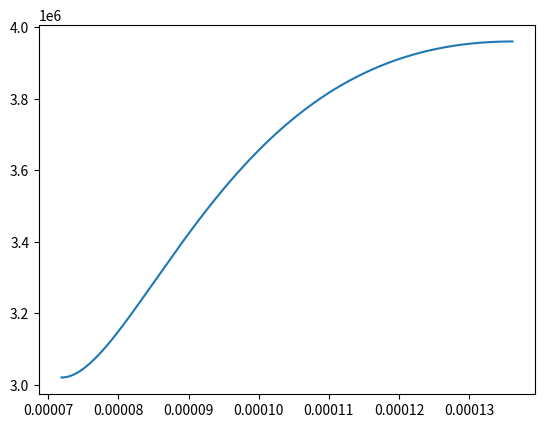

The matplotlib source for this figure:
import numpy as np
import matplotlib.pyplot as plt

T = -130 + 273.15
b = 3.19*10**(-5)
a = 0.1382


def find_curve_len(x, y):
    sum = 0
    i = 0
    j = 0
    while i < len(x)-1 and j < len(y)-1:
        sum += ((x[i+1]-x[i])**2 + (y[j+1]-y[j])**2)**(1/2)
        i += 1
        j += 1
    return sum

def p(V, T, a, b):
    R = 8.314
    return (R*T)/(V-b) - a/(V**2)

Max = 0.0001361469746634903
Min = 0.00007190654057018651

XDataV = np.arange(Min, Max, 10**(-8))
YData = []
for i in XDataV:
    YData.append(p(i, T, a, b))
YData = np.array(YData)

print(f"Length {find_curve_len(XDataV, YData)}")

plt.plot(XDataV, YData)
plt.show()